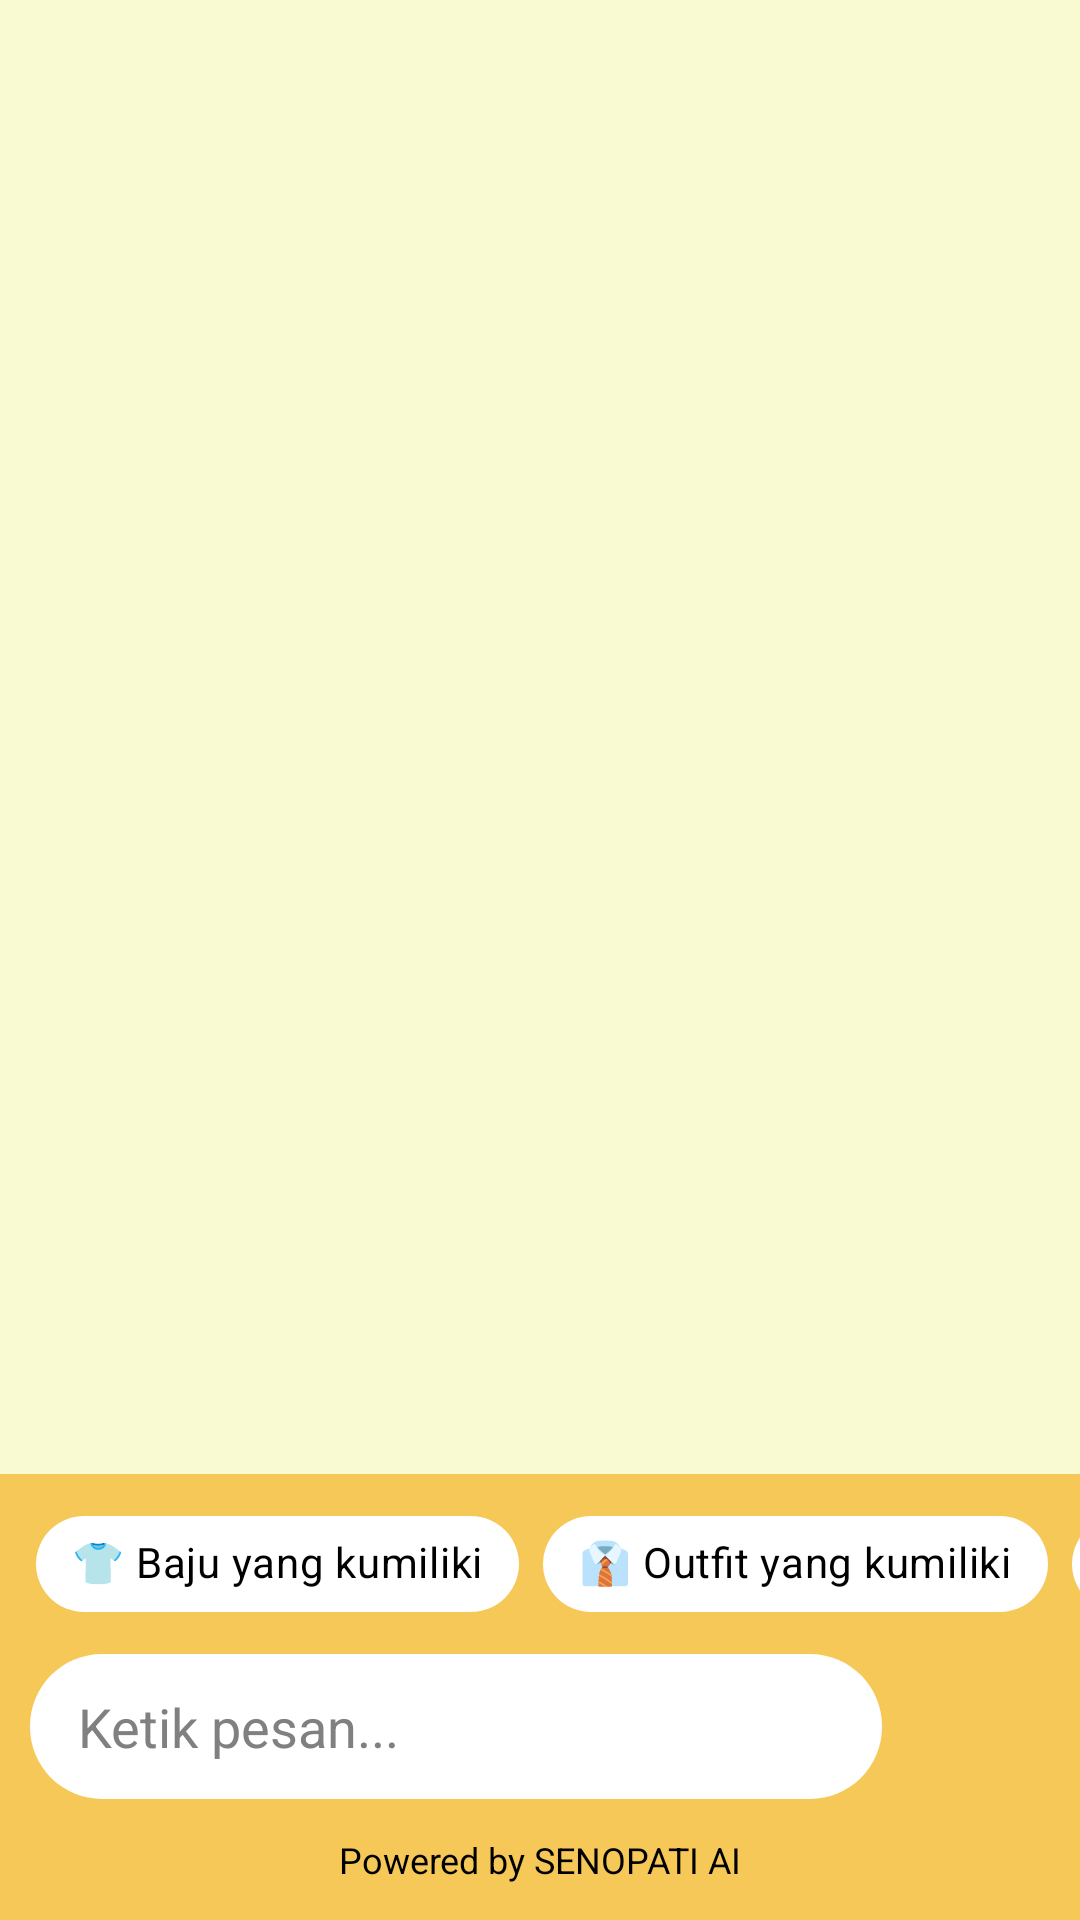

The Android layout XML behind this screen, and the referenced resources:
<!-- AndroidManifest.xml: application theme Theme.WardrobeDigital -->
<!-- res/layout/fragment_chat.xml -->
<?xml version="1.0" encoding="utf-8"?>
<RelativeLayout xmlns:android="http://schemas.android.com/apk/res/android"
    xmlns:app="http://schemas.android.com/apk/res-auto"
    xmlns:tools="http://schemas.android.com/tools"
    android:layout_width="match_parent"
    android:layout_height="match_parent"
    android:background="@color/colorAppBackground"
    tools:context=".ui.chat.ChatFragment">

    
    <androidx.recyclerview.widget.RecyclerView
        android:id="@+id/rv_chat"
        android:layout_width="match_parent"
        android:layout_height="match_parent"
        android:layout_above="@id/shortcut_container"
        android:padding="8dp"
        android:clipToPadding="false" />

    
    <ProgressBar
        android:id="@+id/progress_bar"
        android:layout_width="wrap_content"
        android:layout_height="wrap_content"
        android:layout_centerInParent="true"
        android:visibility="gone"
        android:indeterminateTint="#4CAF50" />

    
    <HorizontalScrollView
        android:id="@+id/shortcut_container"
        android:layout_width="match_parent"
        android:layout_height="wrap_content"
        android:layout_above="@id/input_container"
        android:background="@color/colorChatInputArea"
        android:paddingVertical="6dp"
        android:scrollbars="none">

        <com.google.android.material.chip.ChipGroup
            android:id="@+id/chip_shortcuts"
            android:layout_width="wrap_content"
            android:layout_height="wrap_content"
            android:paddingHorizontal="12dp"
            app:singleLine="true">

            <com.google.android.material.chip.Chip
                android:id="@+id/chip_my_clothes"
                style="@style/Widget.MaterialComponents.Chip.Action"
                android:layout_width="wrap_content"
                android:layout_height="wrap_content"
                android:text="👕 Baju yang kumiliki"
                android:textColor="@color/colorTextPrimary"
                app:chipBackgroundColor="@color/colorEditTextBackground"
                app:chipStrokeWidth="0dp" />

            <com.google.android.material.chip.Chip
                android:id="@+id/chip_my_outfits"
                style="@style/Widget.MaterialComponents.Chip.Action"
                android:layout_width="wrap_content"
                android:layout_height="wrap_content"
                android:text="👔 Outfit yang kumiliki"
                android:textColor="@color/colorTextPrimary"
                app:chipBackgroundColor="@color/colorEditTextBackground"
                app:chipStrokeWidth="0dp" />

            <com.google.android.material.chip.Chip
                android:id="@+id/chip_create_outfit"
                style="@style/Widget.MaterialComponents.Chip.Action"
                android:layout_width="wrap_content"
                android:layout_height="wrap_content"
                android:text="✨ Buatkan outfit"
                android:textColor="@color/colorTextPrimary"
                app:chipBackgroundColor="@color/colorEditTextBackground"
                app:chipStrokeWidth="0dp" />

            <com.google.android.material.chip.Chip
                android:id="@+id/chip_fashion_tips"
                style="@style/Widget.MaterialComponents.Chip.Action"
                android:layout_width="wrap_content"
                android:layout_height="wrap_content"
                android:text="💡 Tips fashion"
                android:textColor="@color/colorTextPrimary"
                app:chipBackgroundColor="@color/colorEditTextBackground"
                app:chipStrokeWidth="0dp" />

        </com.google.android.material.chip.ChipGroup>

    </HorizontalScrollView>

    
    <LinearLayout
        android:id="@+id/input_container"
        android:layout_width="match_parent"
        android:layout_height="wrap_content"
        android:layout_above="@id/sponsor_container"
        android:background="@color/colorChatInputArea"
        android:orientation="horizontal"
        android:paddingHorizontal="10dp"
        android:gravity="center_vertical">

        <EditText
            android:id="@+id/et_message"
            android:layout_width="0dp"
            android:layout_height="wrap_content"
            android:layout_weight="1"
            android:background="@drawable/bg_chat_input"
            android:hint="Ketik pesan..."
            android:textColorHint="@color/colorTextSecondary"
            android:textColor="@color/colorTextPrimary"
            android:paddingStart="16dp"
            android:paddingEnd="16dp"
            android:paddingTop="12dp"
            android:paddingBottom="12dp"
            android:maxLines="4" />

        <ImageButton
            android:id="@+id/btn_send"
            android:layout_width="48dp"
            android:layout_height="48dp"
            android:layout_marginStart="8dp"
            android:src="@drawable/ic_send_arrow"
            app:tint="@color/colorTextPrimary"
            android:background="@android:color/transparent"
            android:contentDescription="Send" />
    </LinearLayout>

    

    <LinearLayout
        android:id="@+id/sponsor_container"
        android:layout_width="match_parent"
        android:layout_height="wrap_content"
        android:layout_alignParentBottom="true"
        android:orientation="vertical"
        android:background="@color/colorChatInputArea"
        android:padding="12dp"
        android:gravity="center_vertical">

    <TextView
        android:id="@+id/AI_Identity"
        android:layout_width="wrap_content"
        android:layout_height="wrap_content"
        android:text="Powered by SENOPATI AI"
        android:textColor="@color/colorTextPrimary"
        android:layout_gravity="center"
        android:textSize="12sp" />

    </LinearLayout>

</RelativeLayout>
<!-- resources referenced by this layout -->
<resources>
  <color name="colorAppBackground">#FAFAD2</color>
  <color name="colorChatInputArea">#F5C857</color>
  <color name="colorEditTextBackground">#FFFFFF</color>
  <color name="colorTextPrimary">#000000</color>
  <color name="colorTextSecondary">#808080</color>
  <!-- drawable bg_chat_input (drawable) -->
  <?xml version="1.0" encoding="utf-8"?>
  <shape xmlns:android="http://schemas.android.com/apk/res/android">
      <solid android:color="@color/colorEditTextBackground" />
      <corners android:radius="24dp" />
  </shape>
  <style name="Theme.WardrobeDigital" parent="Base.Theme.WardrobeDigital" />
  <style name="Base.Theme.WardrobeDigital" parent="Theme.Material3.DayNight.NoActionBar">
          
          <item name="android:windowBackground">@color/colorAppBackground</item>
          
      </style>
</resources>
